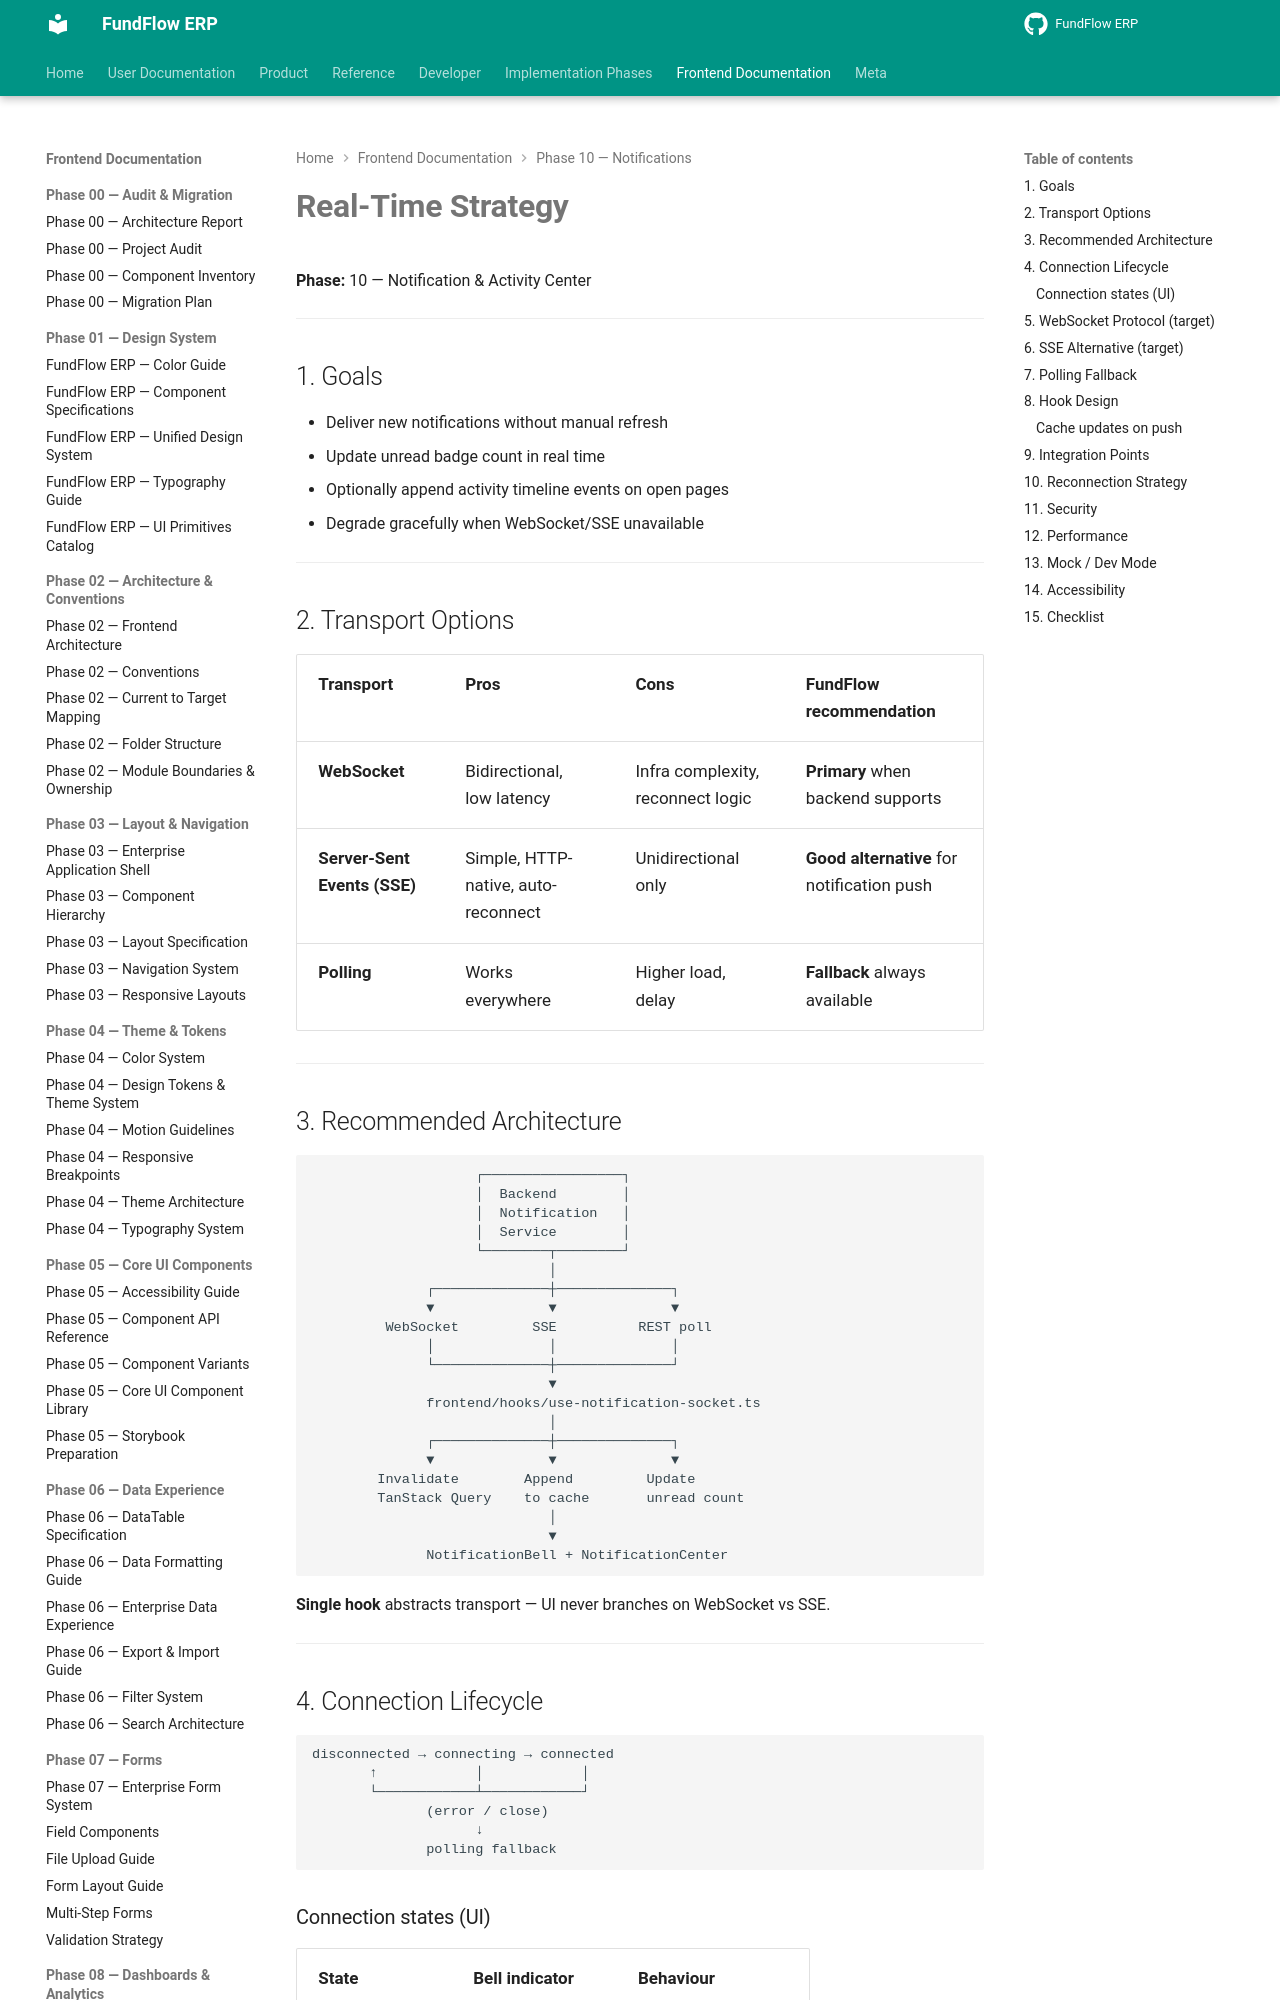

repository: Amanijr/FundFlow · page: frontend/phase-10/REALTIME_STRATEGY/index.html · generator: mkdocs

# Real-Time Strategy

**Phase:** 10 — Notification & Activity Center

---

## 1. Goals

- Deliver new notifications without manual refresh
- Update unread badge count in real time
- Optionally append activity timeline events on open pages
- Degrade gracefully when WebSocket/SSE unavailable

---

## 2. Transport Options

| Transport | Pros | Cons | FundFlow recommendation |
|-----------|------|------|-------------------------|
| **WebSocket** | Bidirectional, low latency | Infra complexity, reconnect logic | **Primary** when backend supports |
| **Server-Sent Events (SSE)** | Simple, HTTP-native, auto-reconnect | Unidirectional only | **Good alternative** for notification push |
| **Polling** | Works everywhere | Higher load, delay | **Fallback** always available |

---

## 3. Recommended Architecture

```
                    ┌─────────────────┐
                    │  Backend        │
                    │  Notification   │
                    │  Service        │
                    └────────┬────────┘
                             │
              ┌──────────────┼──────────────┐
              ▼              ▼              ▼
         WebSocket         SSE          REST poll
              │              │              │
              └──────────────┼──────────────┘
                             ▼
              frontend/hooks/use-notification-socket.ts
                             │
              ┌──────────────┼──────────────┐
              ▼              ▼              ▼
        Invalidate        Append         Update
        TanStack Query    to cache       unread count
                             │
                             ▼
              NotificationBell + NotificationCenter
```

**Single hook** abstracts transport — UI never branches on WebSocket vs SSE.

---
